Run: headless pygame with SDL's dummy video driver; simulated clock (each Clock.tick advances the game by its frame time, no real sleeping); random seed 0; keys injected as events and as key.get_pressed() state; no mouse input.
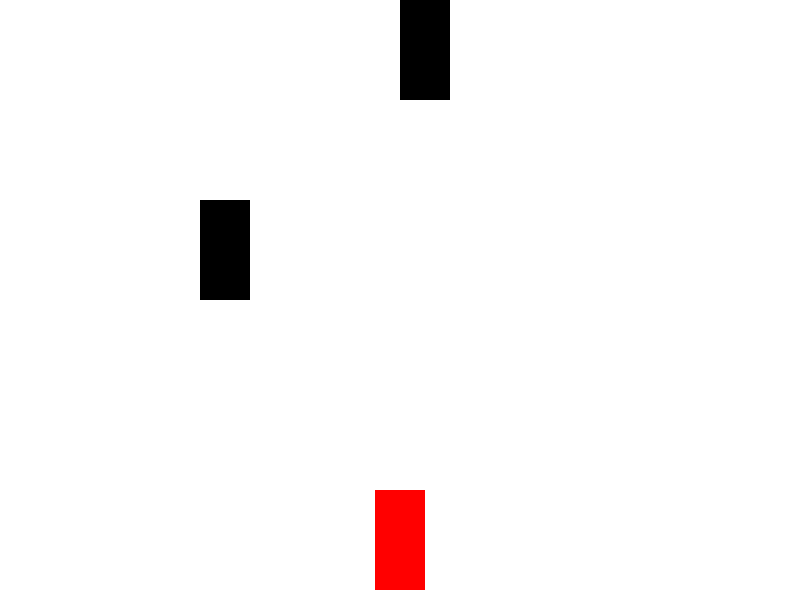
Frame 1 of 4 · flips 1–60 · no input
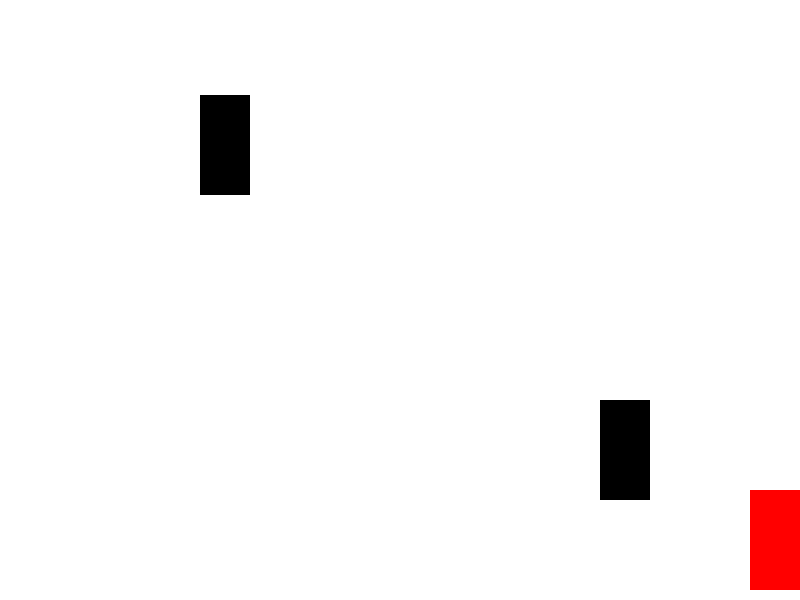
Frame 2 of 4 · flips 61–180 · tapped SPACE, RETURN · held RIGHT (→), D
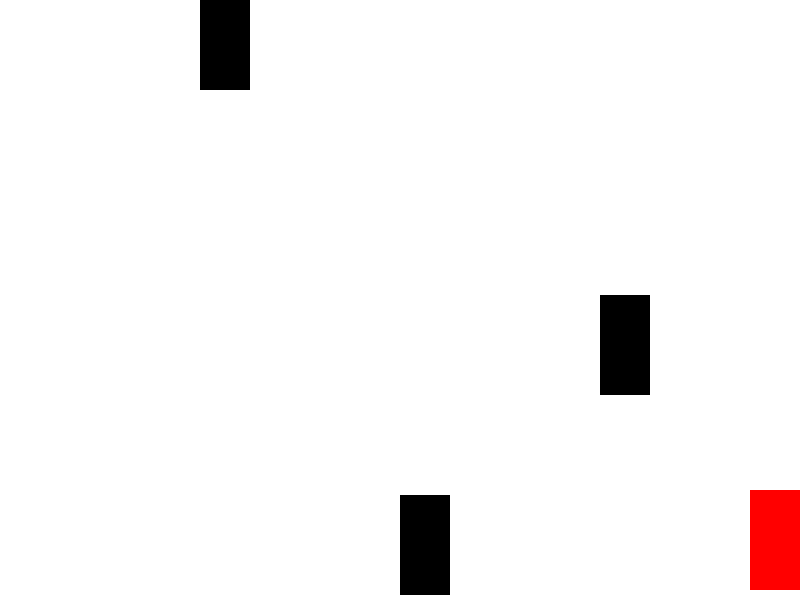
Frame 3 of 4 · flips 181–300 · held DOWN (↓), S
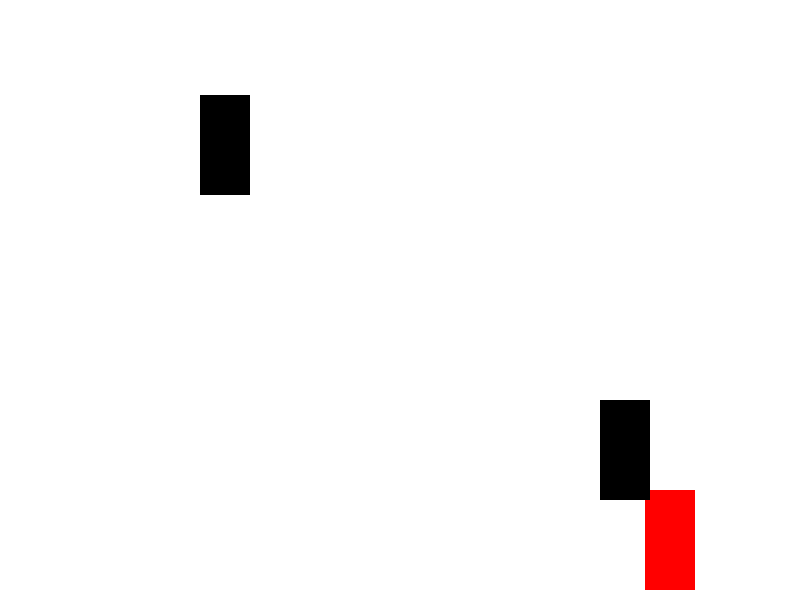
Frame 4 of 4 · flips 301–420 · held LEFT (←), A, UP (↑), W

The pygame program that drew these frames:

import pygame
import sys

# Initialisation de pygame
pygame.init()

# Dimensions de la fenêtre
SCREEN_WIDTH = 800
SCREEN_HEIGHT = 600
screen = pygame.display.set_mode((SCREEN_WIDTH, SCREEN_HEIGHT))
pygame.display.set_caption("Jeu de Voiture")

# Couleurs
WHITE = (255, 255, 255)
BLACK = (0, 0, 0)
RED = (255, 0, 0)

# Classe pour la voiture
class Car:
    def __init__(self):
        self.width = 50
        self.height = 100
        self.x = SCREEN_WIDTH // 2 - self.width // 2
        self.y = SCREEN_HEIGHT - self.height - 10
        self.speed = 5

    def move(self, keys):
        if keys[pygame.K_LEFT] and self.x > 0:
            self.x -= self.speed
        if keys[pygame.K_RIGHT] and self.x < SCREEN_WIDTH - self.width:
            self.x += self.speed

    def render(self, screen):
        pygame.draw.rect(screen, RED, (self.x, self.y, self.width, self.height))

# Classe pour les obstacles
class Obstacle:
    def __init__(self, x, y, width, height, speed):
        self.x = x
        self.y = y
        self.width = width
        self.height = height
        self.speed = speed

    def move(self):
        self.y += self.speed
        if self.y > SCREEN_HEIGHT:
            self.y = -self.height

    def render(self, screen):
        pygame.draw.rect(screen, BLACK, (self.x, self.y, self.width, self.height))

# Fonction principale
def main():
    clock = pygame.time.Clock()
    car = Car()
    obstacles = [
        Obstacle(200, -100, 50, 100, 5),
        Obstacle(400, -300, 50, 100, 5),
        Obstacle(600, -500, 50, 100, 5),
    ]

    running = True
    while running:
        screen.fill(WHITE)

        # Gestion des événements
        for event in pygame.event.get():
            if event.type == pygame.QUIT:
                running = False

        # Déplacement de la voiture
        keys = pygame.key.get_pressed()
        car.move(keys)

        # Déplacement des obstacles
        for obstacle in obstacles:
            obstacle.move()

        # Vérification des collisions
        for obstacle in obstacles:
            if (
                car.x < obstacle.x + obstacle.width
                and car.x + car.width > obstacle.x
                and car.y < obstacle.y + obstacle.height
                and car.y + car.height > obstacle.y
            ):
                print("Collision !")
                running = False

        # Rendu des éléments
        car.render(screen)
        for obstacle in obstacles:
            obstacle.render(screen)

        pygame.display.flip()
        clock.tick(60)

    pygame.quit()
    sys.exit()

if __name__ == "__main__":
    main()
